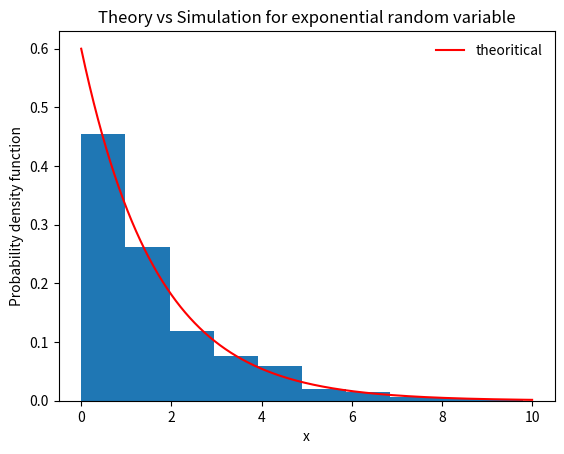

Python code for this plot:
# -*- coding: utf-8 -*-
"""Assignment3.ipynb

Automatically generated by Colaboratory.

Original file is located at
    https://colab.research.google.com/<link-removed>
"""

from scipy.stats import expon
import matplotlib.pyplot as plt
import numpy as np

fig, ax = plt.subplots(1, 1)

x = np.linspace(0,10, 10000)

ax.plot(x, expon.pdf(x,scale = 5/3),'r', label='theoritical')
rv = expon()
r = expon.rvs(scale = 5/3,size=1000)
ax.hist(r, density=True)
ax.legend(loc='best', frameon=False)

plt.title("Theory vs Simulation for exponential random variable")
plt.xlabel("x")
plt.ylabel("Probability density function")
plt.show()